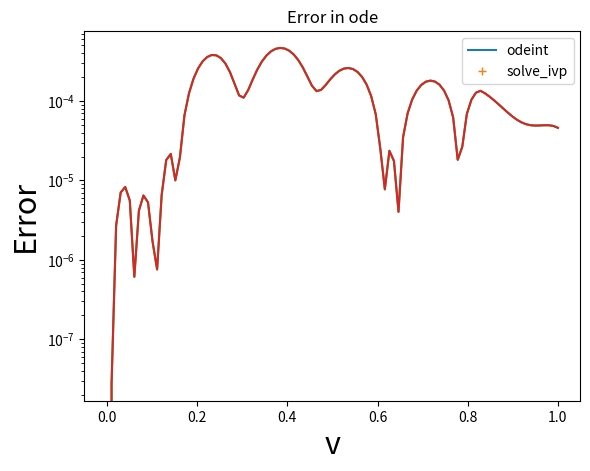

Write Python code to recreate this figure.
#First ODE
# [redacted]
import numpy as np
import matplotlib.pyplot as plt
import scipy as sp
#Solve differential equation. There are two main solvers in scipy
from scipy.integrate import odeint #Pretty classic, uses a particular solve called lsoda from the FORTRAN library odepack
from scipy.integrate import solve_ivp #More customizable, can choose from a list of possible solvers
import time

def f(t, v):
  dydt = 3*v**2 - 5 #y' = 3v**2-5
  return dydt
  
v0 = 0 #the initial condition
t = np.linspace(0, 1, 100) #solve 100 ครั้งระหว่าง 0-1 เพื่อต้องการมา plot solution

#odeint method
start_odeint = time.time()
sol_m1 = odeint(f, y0=v0, t=t, tfirst=True) #y0 คือ initial condition เป็นพารามิเตอร์
v_sol_m1 = sol_m1.T[0]
end_odeint = time.time()

#solve_ipn method
start_ivp = time.time()
sol_m2 = solve_ivp(f, t_span=(0,max(t)), y0=[v0], t_eval=t) #t_span คือเราจะใช้เวลาในการsolve เท่าไหร่ระหว่าง0-1
v_sol_m2 = sol_m2.y[0]
end_ivp = time.time()

print("Odeint uses time : {} s".format(end_odeint-start_odeint))
print("solve_ivp uses time : {} s".format(end_ivp-start_ivp))


print('odeint ans : ',v_sol_m1)
print('-------------------------------------------------------------------------------------')
print('solve_ivp ans  : ',v_sol_m2)

#plot 2 methods
plt.plot(t, v_sol_m1, label="odeint")
plt.plot(t, v_sol_m2, '+',label="solve_ivp")
plt.ylabel('y(t)', fontsize=22)
plt.xlabel('t', fontsize=22)
plt.legend()
plt.show()

#plot error
err = np.abs(v_sol_m1-v_sol_m2)
plt.ylabel("Error")
plt.semilogy(t,err)
plt.xlabel("v")
plt.plot(t, err)
plt.title("Error in ode")
plt.show()

